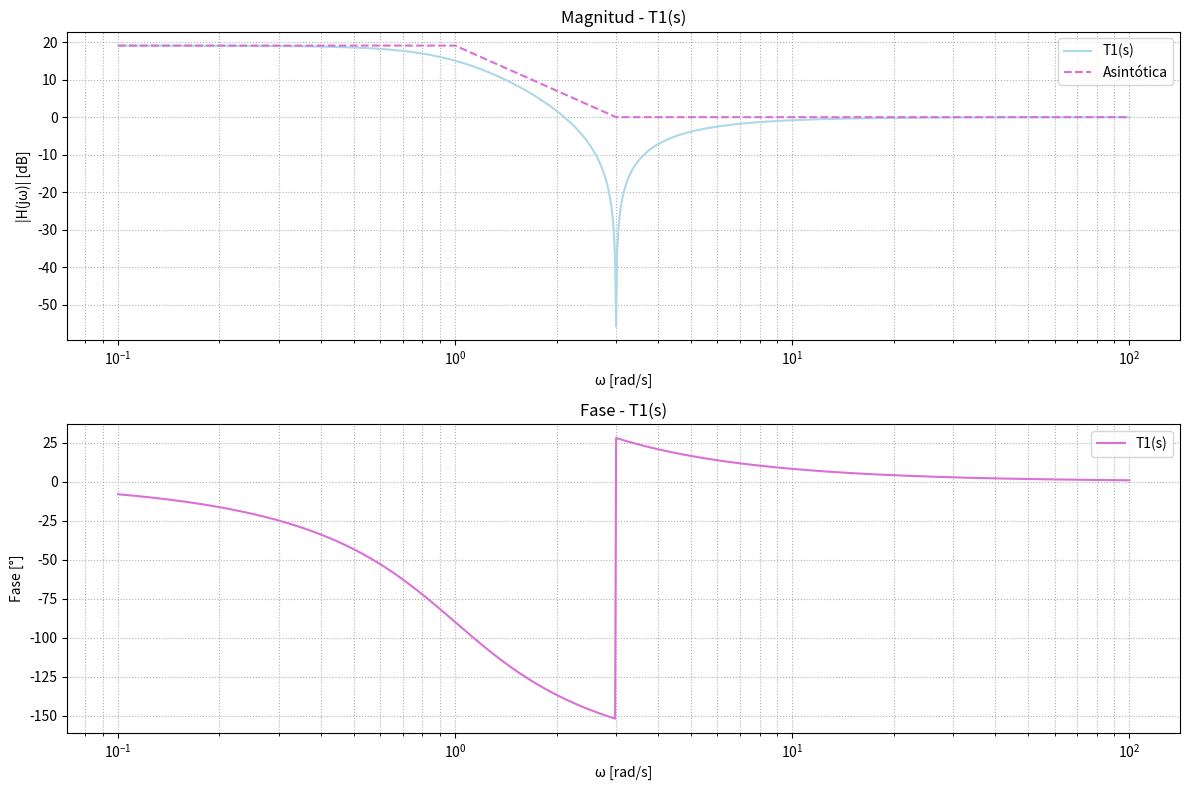
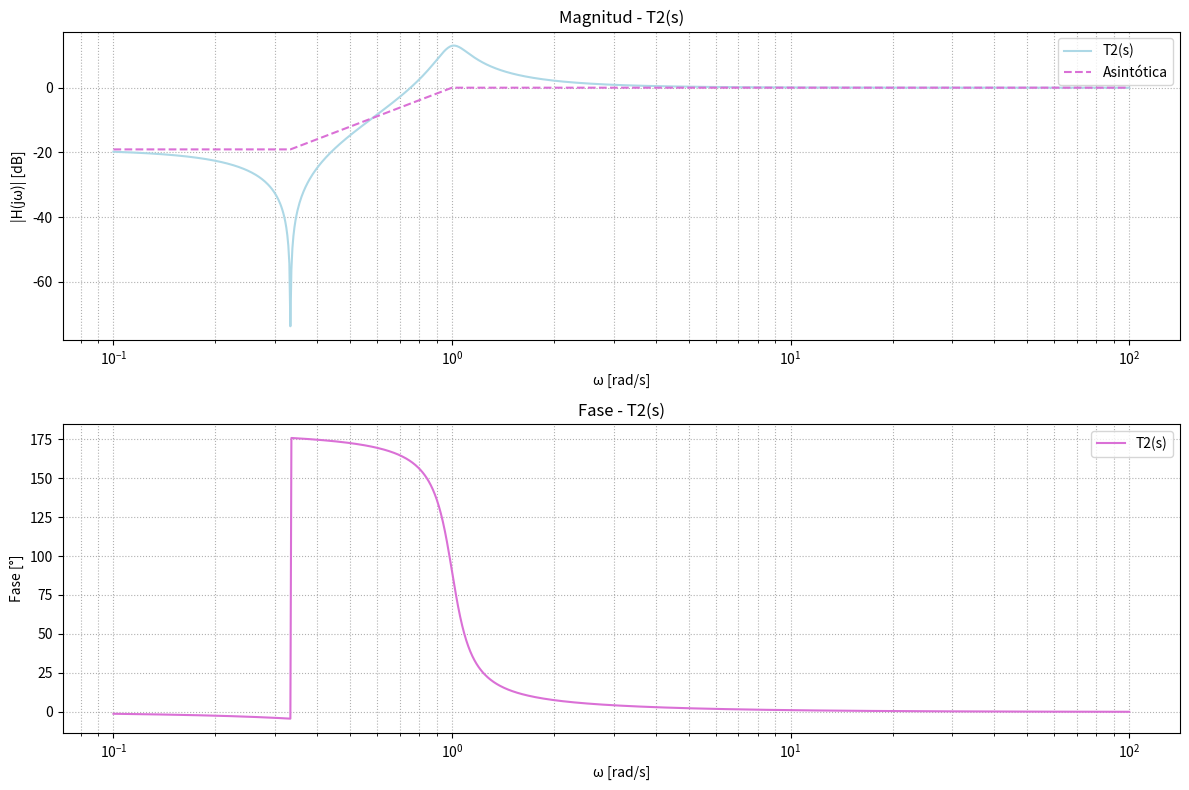
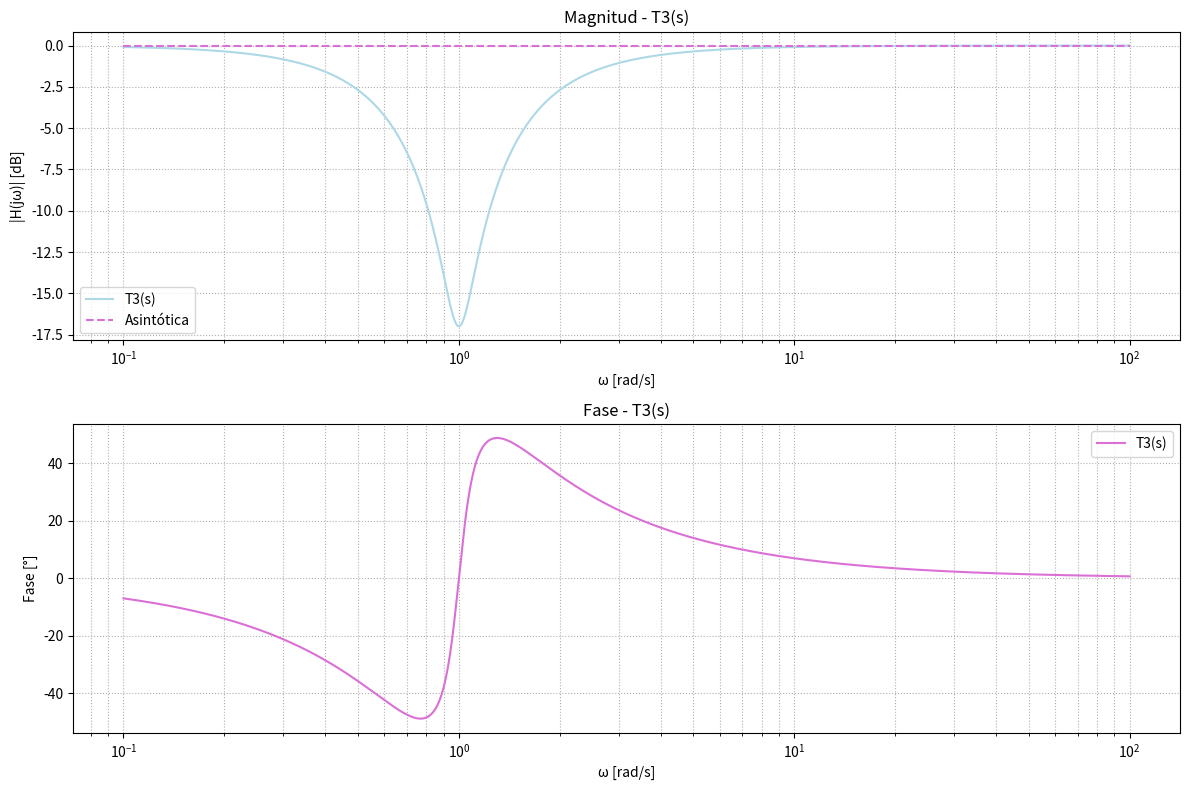
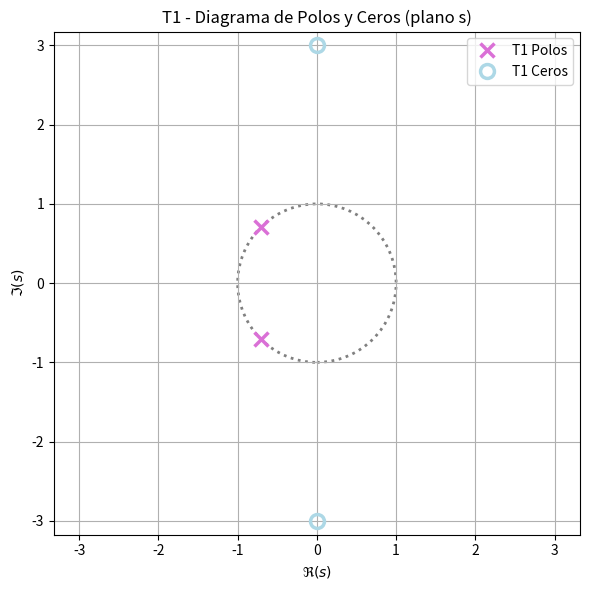
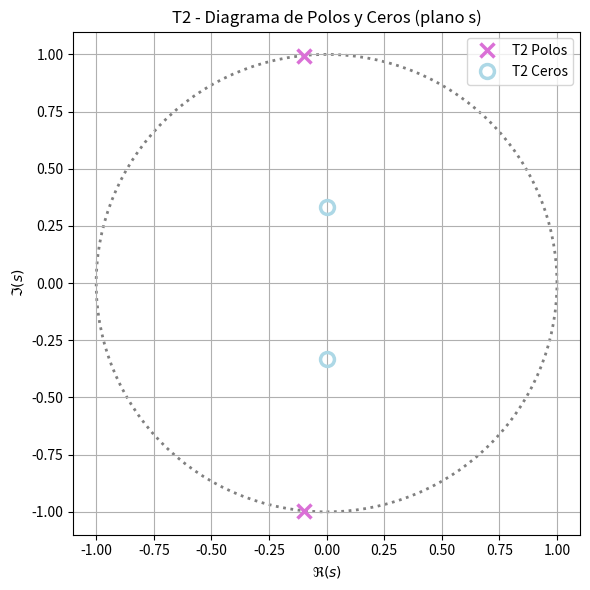
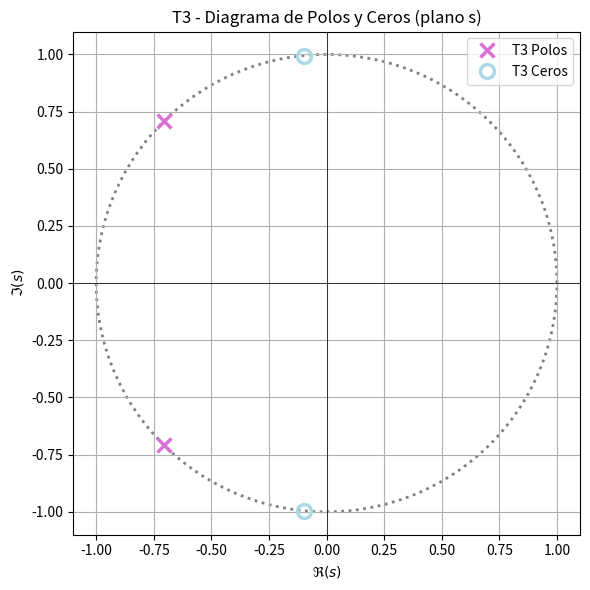

Recreate these plots in Python, in order.
import numpy as np
import matplotlib.pyplot as plt
from scipy import signal
import matplotlib.patches as patches


#-----------FUncion hecha para calcular la repsuesta asintótica-----------#
def bode_asintotica(w, quiebres, nivel_baja_db):
    y = np.full_like(w, nivel_baja_db, dtype=float)
    qs = sorted(quiebres, key=lambda x: x[0])
    slope = 0.0
    last_w = w[0]
    last_y = nivel_baja_db
    qi = 0
    for i, wi in enumerate(w):
        while qi < len(qs) and wi >= qs[qi][0]:
            w_break, delta = qs[qi]
            if w_break > last_w:
                last_y += slope * np.log10(w_break/last_w)
                last_w = w_break
            slope += delta
            qi += 1
        y[i] = last_y + slope * np.log10(wi/last_w) if wi >= last_w else last_y
    return y


#-----------Coeficientes del numerador y denominador-----------#
# %% T1(s) = (s^2 + 9) / (s^2 + sqrt(2)s + 1)
num1 = [1, 0, 9]
den1 = [1, np.sqrt(2), 1]

w1, h1 = signal.freqs(num1, den1, worN=np.logspace(-1, 2, 1000))
phase1 = np.unwrap(np.angle(h1))
gd1 = -np.diff(phase1) / np.diff(w1)

plt.figure(figsize=(12, 8))
plt.subplot(2,1,1)
plt.semilogx(w1, 20*np.log10(abs(h1)), label='T1(s)', color='lightblue')
asint1 = bode_asintotica(w1, [(1.0, -40.0), (3.0, +40.0)], 20*np.log10(9.0))
plt.semilogx(w1, asint1, '--', color='orchid', label='Asintótica')
plt.title('Magnitud - T1(s)')
plt.xlabel('ω [rad/s]')
plt.ylabel('|H(jω)| [dB]')
plt.grid(True, which='both', ls=':')
plt.legend()


plt.subplot(2,1,2)
plt.semilogx(w1, np.degrees(phase1), label='T1(s)', color="orchid")
plt.title('Fase - T1(s)')
plt.xlabel('ω [rad/s]')
plt.ylabel('Fase [°]')
plt.grid(True, which='both', ls=':')
plt.legend()
plt.tight_layout()
plt.show()

# %% T2(s) = (s^2 + 1/9) / (s^2 + s/5 + 1)
num2 = [1, 0, 1/9]
den2 = [1, 1/5, 1]

w2, h2 = signal.freqs(num2, den2, worN=np.logspace(-1, 2, 1000))
phase2 = np.unwrap(np.angle(h2))
gd2 = -np.diff(phase2) / np.diff(w2)

plt.figure(figsize=(12, 8))
plt.subplot(2,1,1)
plt.semilogx(w2, 20*np.log10(abs(h2)), label='T2(s)', color='lightblue')
asint2 = bode_asintotica(w2, [(1/3, +40.0), (1.0, -40.0)], 20*np.log10(1/9))
plt.semilogx(w2, asint2, '--', color='orchid', label='Asintótica')
plt.title('Magnitud - T2(s)')
plt.xlabel('ω [rad/s]')
plt.ylabel('|H(jω)| [dB]')
plt.grid(True, which='both', ls=':')
plt.legend()

plt.subplot(2,1,2)
plt.semilogx(w2, np.degrees(phase2), label='T2(s)', color="orchid")
plt.title('Fase - T2(s)')
plt.xlabel('ω [rad/s]')
plt.ylabel('Fase [°]')
plt.grid(True, which='both', ls=':')
plt.legend()
plt.tight_layout()
plt.show()

# %% T3(s) = (s^2 + s/5 + 1) / (s^2 + sqrt(2)s + 1)
num3 = [1, 1/5, 1]
den3 = [1, np.sqrt(2), 1]

w3, h3 = signal.freqs(num3, den3, worN=np.logspace(-1, 2, 1000))
phase3 = np.unwrap(np.angle(h3))
gd3 = -np.diff(phase3) / np.diff(w3)

plt.figure(figsize=(12, 8))
plt.subplot(2,1,1)
plt.semilogx(w3, 20*np.log10(abs(h3)), label='T3(s)', color='lightblue')
asint3 = np.zeros_like(w3)
plt.semilogx(w3, asint3, '--', color='orchid', label='Asintótica')
plt.title('Magnitud - T3(s)')
plt.xlabel('ω [rad/s]')
plt.ylabel('|H(jω)| [dB]')
plt.grid(True, which='both', ls=':')
plt.legend()

plt.subplot(2,1,2)
plt.semilogx(w3, np.degrees(phase3), label='T3(s)', color="orchid")
plt.title('Fase - T3(s)')
plt.xlabel('ω [rad/s]')
plt.ylabel('Fase [°]')
plt.grid(True, which='both', ls=':')
plt.legend()
plt.tight_layout()
plt.show()

# %%

# Diagrama de polos y ceros

z1, p1, k1 = signal.tf2zpk(num1, den1)
z2, p2, k2 = signal.tf2zpk(num2, den2)
z3, p3, k3 = signal.tf2zpk(num3, den3)


plt.figure(figsize=(6,6))

# T1
plt.plot(np.real(p1), np.imag(p1), 'x', markersize=10, label='T1 Polos', color='orchid', markeredgewidth=2.5)
if len(z1) > 0:
    plt.plot(np.real(z1), np.imag(z1), 'o', markersize=10, fillstyle='none', label='T1 Ceros', color='lightblue', markeredgewidth=2.5)


# Círculo unitario
unit_circle = patches.Circle((0, 0), radius=1, fill=False,
                             color='gray', ls='dotted', lw=2)


axes_hdl = plt.gca()
axes_hdl.add_patch(unit_circle)

plt.axis([-1.1, 1.1, -3.5, 3.5])
plt.axis('equal')
plt.title('T1 - Diagrama de Polos y Ceros (plano s)')
plt.xlabel(r'$\Re(s)$')
plt.ylabel(r'$\Im(s)$')
plt.legend()
plt.grid(True)
plt.tight_layout()
plt.show()


plt.figure(figsize=(6,6))
# T2
plt.plot(np.real(p2), np.imag(p2), 'x', markersize=10, label='T2 Polos', color='orchid', markeredgewidth=2.5)
if len(z2) > 0:
    plt.plot(np.real(z2), np.imag(z2), 'o', markersize=10, fillstyle='none', label='T2 Ceros', color='lightblue', markeredgewidth=2.5)

# Círculo unitario
unit_circle = patches.Circle((0, 0), radius=1, fill=False,
                             color='gray', ls='dotted', lw=2)
axes_hd2 = plt.gca()
axes_hd2.add_patch(unit_circle)

plt.axis([-1.1, 1.1, -1.1, 1.1])
plt.title('T2 - Diagrama de Polos y Ceros (plano s)')
plt.xlabel(r'$\Re(s)$')
plt.ylabel(r'$\Im(s)$')
plt.legend()
plt.grid(True)
plt.tight_layout()
plt.show()



plt.figure(figsize=(6,6))
# T3
plt.plot(np.real(p3), np.imag(p3), 'x', markersize=10, label='T3 Polos', color='orchid', markeredgewidth=2.5)
if len(z3) > 0:
    plt.plot(np.real(z3), np.imag(z3), 'o', markersize=10, fillstyle='none', label='T3 Ceros', color='lightblue', markeredgewidth=2.5)
    

axes_hd3 = plt.gca()
plt.axhline(0, color='k', lw=0.5)
plt.axvline(0, color='k', lw=0.5)

# Círculo unitario
unit_circle = patches.Circle((0, 0), radius=1, fill=False,
                             color='gray', ls='dotted', lw=2)
axes_hd3.add_patch(unit_circle)

plt.axis([-1.1, 1.1, -1.1, 1.1])
plt.title('T3 - Diagrama de Polos y Ceros (plano s)')
plt.xlabel(r'$\Re(s)$')
plt.ylabel(r'$\Im(s)$')
plt.legend()
plt.grid(True)
plt.tight_layout()
plt.show()
